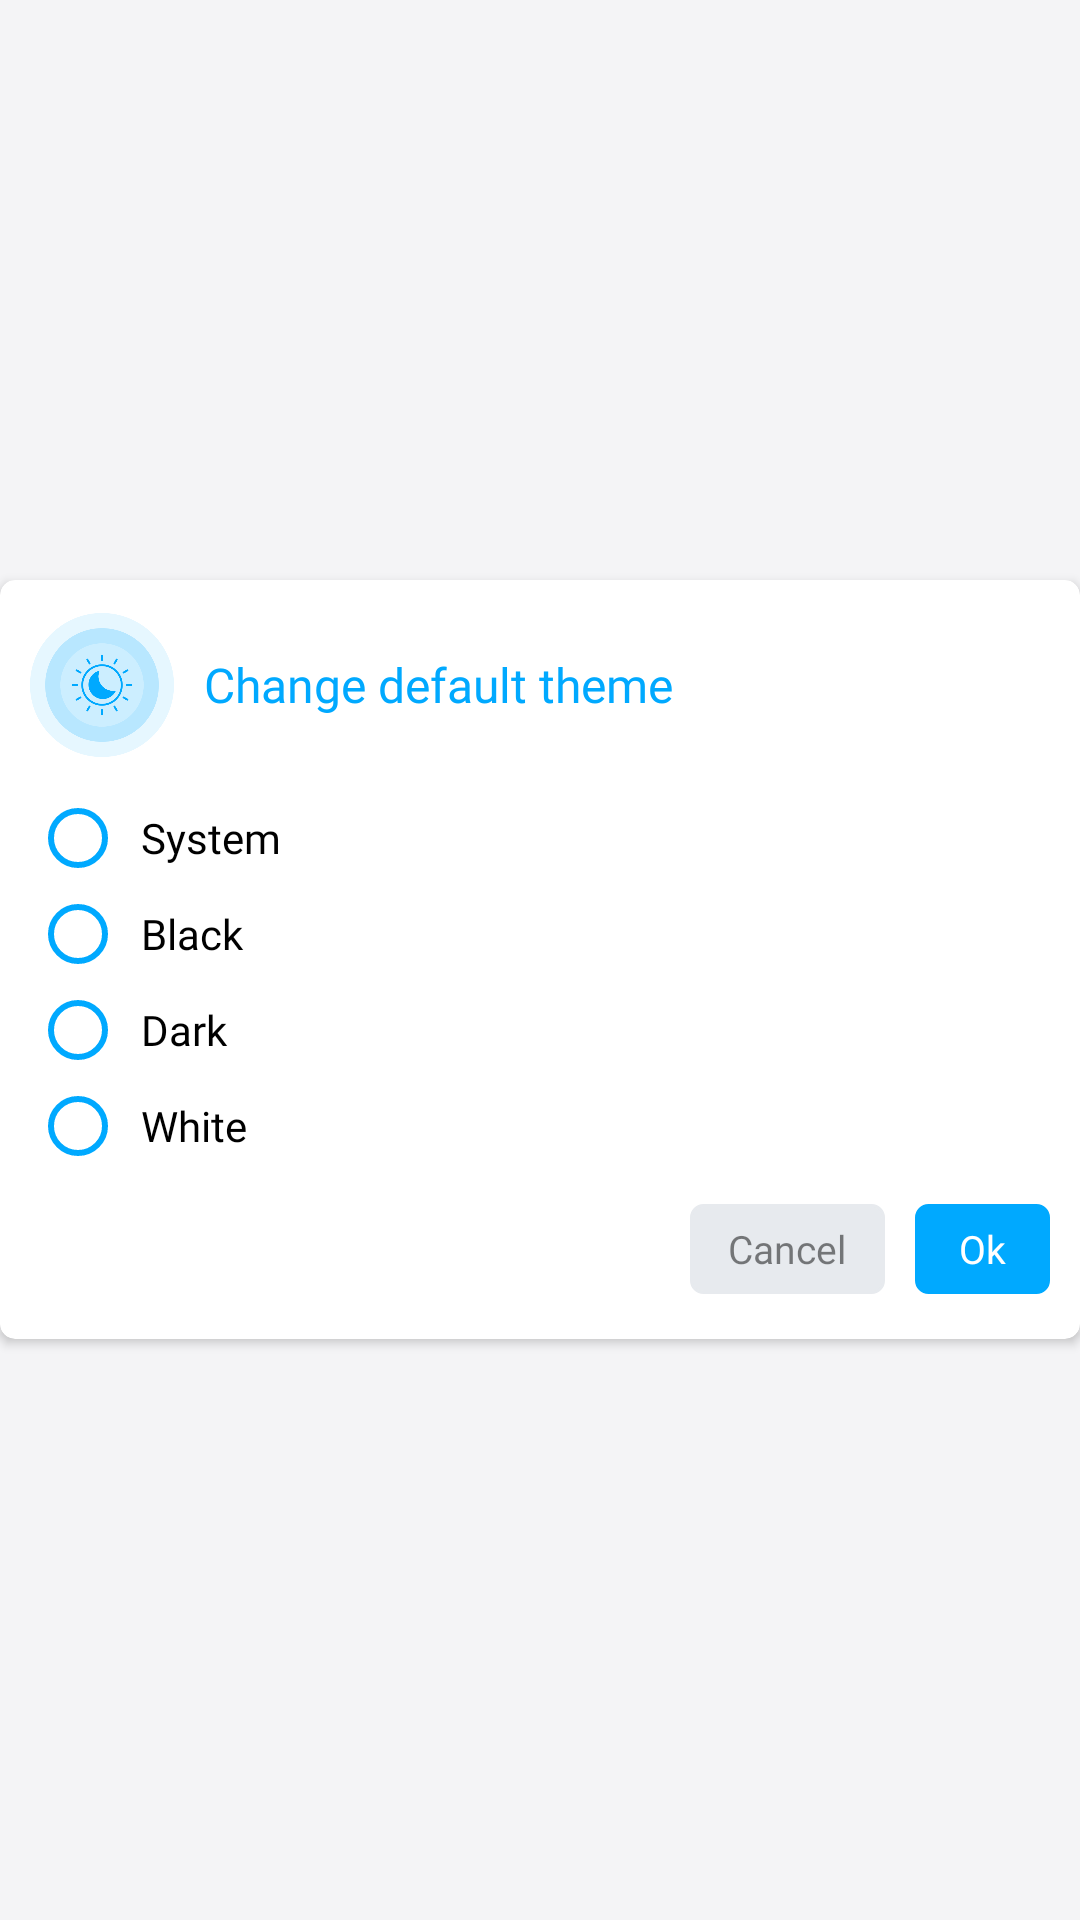

The Android layout XML behind this screen, and the referenced resources:
<!-- AndroidManifest.xml: application theme AppThemeWhite -->
<!-- res/layout/dialog_theme_default_layout.xml -->
<?xml version="1.0" encoding="utf-8"?>
<RelativeLayout xmlns:android="http://schemas.android.com/apk/res/android"
    xmlns:app="http://schemas.android.com/apk/res-auto"
    xmlns:picker="http://schemas.android.com/tools"
    android:layout_width="260dp"
    android:layout_height="wrap_content"
    android:layout_gravity="center"
    android:gravity="center"
    android:layout_marginHorizontal="10dp"
    android:orientation="horizontal">

    <androidx.cardview.widget.CardView
        android:layout_width="match_parent"
        android:layout_height="wrap_content"
        app:cardCornerRadius="5dp">

        <LinearLayout
            android:layout_width="match_parent"
            android:layout_height="wrap_content"
            android:orientation="vertical">

            <LinearLayout
                android:layout_width="match_parent"
                android:layout_height="50dp"
                android:layout_marginHorizontal="10dp"
                android:layout_marginTop="10dp"
                android:gravity="center"
                android:orientation="horizontal">

                <ImageView
                    android:id="@+id/image"
                    android:layout_width="48dp"
                    android:layout_height="48dp"
                    android:src="@drawable/change_default_img" />

                <TextView
                    android:id="@+id/txt"
                    android:layout_width="match_parent"
                    android:layout_height="wrap_content"
                    android:layout_marginStart="10dp"
                    android:fontFamily="@font/metropolis_bold"
                    android:text="Change default theme"
                    android:textColor="@color/dark_blue"
                    android:textSize="16sp" />
            </LinearLayout>

            <RadioGroup
                android:id="@+id/radio_group_themes"
                android:layout_width="match_parent"
                android:layout_height="wrap_content"
                android:layout_marginTop="10dp"
                android:layout_marginHorizontal="10dp"
                android:orientation="vertical">

                <RadioButton
                    android:layout_width="match_parent"
                    android:layout_height="wrap_content"
                    android:buttonTint="@color/dark_blue"
                    android:paddingStart="5dp"
                    android:textSize="14dp"
                    android:fontFamily="@font/metropolis_semibold"
                    android:text="System" />

                <RadioButton
                    android:layout_width="match_parent"
                    android:layout_height="wrap_content"
                    android:buttonTint="@color/dark_blue"
                    android:paddingStart="5dp"
                    android:textSize="14dp"
                    android:fontFamily="@font/metropolis_semibold"
                    android:text="Black" />

                <RadioButton
                    android:layout_width="match_parent"
                    android:layout_height="wrap_content"
                    android:buttonTint="@color/dark_blue"
                    android:paddingStart="5dp"
                    android:textSize="14dp"
                    android:fontFamily="@font/metropolis_semibold"
                    android:text="Dark" />

                <RadioButton
                    android:layout_width="match_parent"
                    android:layout_height="wrap_content"
                    android:buttonTint="@color/dark_blue"
                    android:paddingStart="5dp"
                    android:textSize="14dp"
                    android:fontFamily="@font/metropolis_semibold"
                    android:text="White" />

            </RadioGroup>

            <LinearLayout
                android:layout_width="match_parent"
                android:layout_height="wrap_content"
                android:gravity="end"
                android:layout_gravity="center"
                android:layout_marginTop="10dp"
                android:layout_marginBottom="15dp"
                android:orientation="horizontal">

                <LinearLayout
                    android:layout_width="wrap_content"
                    android:layout_height="wrap_content"
                    android:layout_gravity="end"
                    android:layout_marginHorizontal="10dp"

                    android:gravity="center"
                    android:orientation="horizontal">

                    <Button
                        android:id="@+id/canceldialog"
                        android:layout_width="65dp"
                        android:layout_height="30dp"
                        android:background="@drawable/create_pdf_dialog_border"
                        android:backgroundTint="#E7EAEE"
                        android:fontFamily="@font/metropolis_medium"
                        android:text="@string/cancel"
                        android:textAllCaps="false"
                        android:textColor="#80000000"
                        android:textSize="13sp" />

                    <View
                        android:layout_width="10dp"
                        android:layout_height="0dp" />

                    <Button
                        android:id="@+id/okdialog"
                        android:layout_width="45dp"
                        android:layout_height="30dp"
                        android:background="@drawable/create_pdf_dialog_border"
                        android:backgroundTint="#00A9FF"
                        android:fontFamily="@font/metropolis_medium"
                        android:text="Ok"
                        android:textAllCaps="false"
                        android:textColor="@color/white"
                        android:textSize="13sp" />
                </LinearLayout>
            </LinearLayout>
        </LinearLayout>
    </androidx.cardview.widget.CardView>
</RelativeLayout>
<!-- resources referenced by this layout -->
<resources>
  <color name="dark_blue">#00A9FF</color>
  <color name="white">#FFFFFF</color>
  <!-- drawable change_default_img: png bitmap (drawable, 22100 bytes) -->
  <!-- drawable create_pdf_dialog_border (drawable) -->
  <?xml version="1.0" encoding="utf-8"?>
  <shape xmlns:android="http://schemas.android.com/apk/res/android">
  
      <corners android:radius="4dp"/>
      <stroke
          android:color="#D0D5DD"
          android:width="1dp"/>
  </shape>
  <string name="cancel">Cancel</string>
  <style name="AppThemeWhite" parent="Theme.AppCompat.DayNight.DarkActionBar">
          
          <item name="colorPrimary">@color/colorPrimary</item>
          <item name="colorPrimaryDark">@color/colorPrimaryDark</item>
          <item name="colorAccent">@color/colorAccent</item>
          <item name="android:iconTint">@color/colorGray</item>
          <item name="android:windowBackground">@color/windowBackground_light</item>
          <item name="titleToolbarTextColor">@color/mb_white</item>
          <item name="iconTintOnCard">@color/colorPrimary</item>
          <item name="historyIconColor">@color/colorPrimary</item>
          <item name="customDividerColor">@color/black</item>
          <item name="navigationIconTint">@color/colorGray</item>
          <item name="bottomSheetColor">?attr/colorPrimary</item>
          <item name="bottomSheetTextColor">@color/mb_white</item>
          <item name="bannerBackgroundColor">@color/colorAccent</item>
          <item name="similarBgColor">@color/mb_white</item>
          <item name="bottomSheetBgColor">@color/windowBackground_light</item>
          <item name="lockIconTintColor">@color/black</item>
          <item name="actionMenuTextColor">@color/mb_white</item>
          <item name="searchFileRaw">@raw/search_file_dark</item>
          <item name="android:actionMenuTextColor">@color/mb_white</item>
          <item name="android:scrollbarThumbVertical">@android:color/transparent</item>
          <item name="android:statusBarColor">@color/colorPrimary</item>
          <item name="android:listDivider">@color/lighter_gray</item>
          <item name="android:textColor">@color/colorBlackAlt</item>
          <item name="materialCardViewStyle">@style/MaterialCardviewStyleLight</item>
      </style>
  <color name="colorPrimary">@color/color_excel_pdf</color>
  <color name="colorPrimaryDark">@color/color_excel_pdf</color>
  <color name="colorAccent">@color/color_excel_pdf</color>
  <color name="colorGray">#607D8B</color>
  <color name="windowBackground_light">#F4F4F6</color>
  <color name="black">#000000</color>
  <color name="lighter_gray">#EDEDED</color>
  <color name="colorBlackAlt">#2B303B</color>
  <style name="MaterialCardviewStyleLight" parent="Widget.MaterialComponents.CardView">
          <item name="cardBackgroundColor">@color/white</item>
      </style>
  <color name="color_excel_pdf">#6298EC</color>
  
      // New Colors
</resources>
